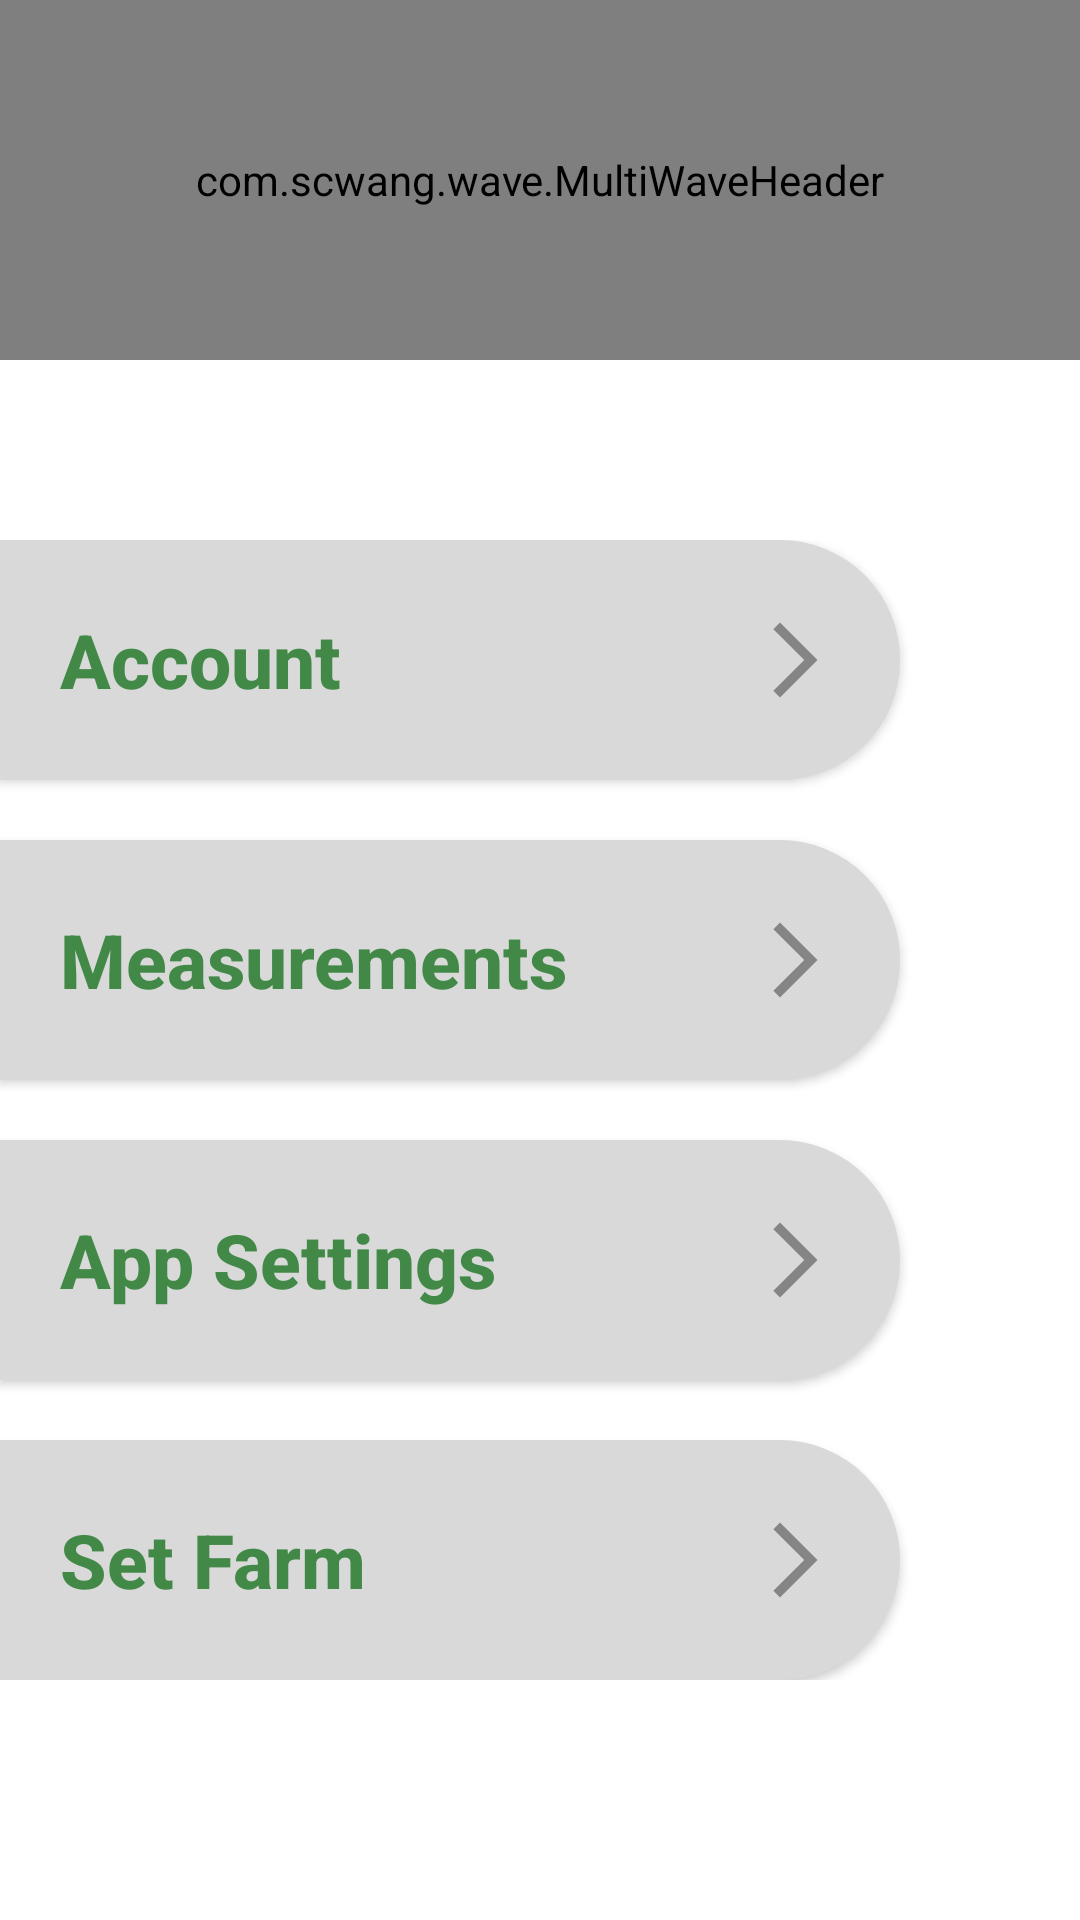

Write the Android layout XML for this screen, with the resource values it uses.
<!-- AndroidManifest.xml: application theme Theme.OPSC7312Part1 -->
<!-- res/layout/fragment_settings.xml -->
<?xml version="1.0" encoding="utf-8"?>
<androidx.constraintlayout.widget.ConstraintLayout xmlns:android="http://schemas.android.com/apk/res/android"
    xmlns:app="http://schemas.android.com/apk/res-auto"
    xmlns:tools="http://schemas.android.com/tools"
    android:layout_width="match_parent"
    android:layout_height="match_parent"
    android:theme="@style/Theme.SettingsPage"
    tools:context=".SettingsFragment">

    
    <com.scwang.wave.MultiWaveHeader
        android:layout_width="match_parent"
        android:layout_height="120dp"
        android:layout_alignParentTop="true"
        android:layout_centerHorizontal="true"
        android:scaleY="1"
        app:layout_constraintEnd_toEndOf="parent"
        app:layout_constraintHorizontal_bias="0.5"
        app:layout_constraintStart_toStartOf="parent"
        app:layout_constraintTop_toTopOf="parent"
        app:mwhCloseColor="@color/dark_green"
        app:mwhGradientAngle="45"
        app:mwhStartColor="@color/dark_green"
        app:mwhWaveHeight="60dp"
        app:mwhWaves="MultiWave" />

    <LinearLayout
        android:layout_width="match_parent"
        android:layout_height="wrap_content"
        android:layout_marginTop="100dp"
        android:orientation="vertical"
        app:layout_constraintBottom_toBottomOf="parent"
        app:layout_constraintEnd_toEndOf="parent"
        app:layout_constraintHorizontal_bias="0.5"
        app:layout_constraintStart_toStartOf="parent"
        app:layout_constraintTop_toTopOf="parent"
        app:layout_constraintVertical_bias="0.5">

        <Button
            android:id="@+id/settings_account"
            android:layout_width="300dp"
            android:layout_height="80dp"
            android:layout_marginBottom="20dp"
            android:background="@drawable/rounded_button_corners"
            android:drawableRight="@drawable/ic_arrowright"
            android:drawableTint="@color/settings_arrow_color"
            android:text="Account"
            android:textAlignment="textStart"
            android:textAllCaps="false"
            android:textColor="@color/settings_text_color"
            android:textSize="25dp"
            android:textStyle="bold" />

        <Button
            android:id="@+id/settings_measurements"
            android:layout_width="300dp"
            android:layout_height="80dp"
            android:layout_marginBottom="20dp"
            android:background="@drawable/rounded_button_corners"
            android:drawableRight="@drawable/ic_arrowright"
            android:drawableTint="@color/settings_arrow_color"
            android:text="Measurements"
            android:textAlignment="textStart"
            android:textAllCaps="false"
            android:textColor="@color/settings_text_color"
            android:textSize="25dp"
            android:textStyle="bold" />

        <Button
            android:id="@+id/settings_appsettings"
            android:layout_width="300dp"
            android:layout_height="80dp"
            android:layout_marginBottom="20dp"
            android:background="@drawable/rounded_button_corners"
            android:drawableRight="@drawable/ic_arrowright"
            android:drawableTint="@color/settings_arrow_color"
            android:text="App Settings"
            android:textAlignment="textStart"
            android:textAllCaps="false"
            android:textColor="@color/settings_text_color"
            android:textSize="25dp"
            android:textStyle="bold"
            app:flow_wrapMode="none" />

        <Button
            android:id="@+id/settings_set_farm"
            android:layout_width="300dp"
            android:layout_height="80dp"
            android:background="@drawable/rounded_button_corners"
            android:drawableRight="@drawable/ic_arrowright"
            android:drawableTint="@color/settings_arrow_color"
            android:text="Set Farm"
            android:textAlignment="textStart"
            android:textAllCaps="false"
            android:textColor="@color/settings_text_color"
            android:textSize="25dp"
            android:textStyle="bold"
            app:flow_wrapMode="none" />

    </LinearLayout>


</androidx.constraintlayout.widget.ConstraintLayout>
<!-- resources referenced by this layout -->
<resources>
  <color name="dark_green">#428948</color>
  <color name="settings_arrow_color">@color/light_grey</color>
  <color name="settings_text_color">@color/dark_green</color>
  <!-- drawable ic_arrowright (drawable) -->
  <vector android:autoMirrored="true" android:height="30dp"
      android:tint="#6C6C6C" android:viewportHeight="24"
      android:viewportWidth="24" android:width="30dp" xmlns:android="http://schemas.android.com/apk/res/android">
      <path android:fillColor="@android:color/white" android:pathData="M6.23,20.23l1.77,1.77l10,-10l-10,-10l-1.77,1.77l8.23,8.23z"/>
  </vector>
  <!-- drawable rounded_button_corners (drawable) -->
  <?xml version="1.0" encoding="utf-8"?>
  <shape xmlns:android="http://schemas.android.com/apk/res/android">
      <corners android:topRightRadius="50dp"
          android:bottomRightRadius="50dp"/>
      <solid android:color="#D9D9D9"/>
      <padding android:left="20dp"/>
      <padding android:right="20dp"/>
  </shape>
  <style name="Theme.SettingsPage" parent="Theme.MaterialComponents.Light.DarkActionBar">
          <item name="colorPrimary">#D9D9D9</item>
      </style>
  <style name="Theme.OPSC7312Part1" parent="Theme.MaterialComponents.Light.DarkActionBar">
      
          <item name="colorPrimary">@color/dark_green</item>
          <item name="android:statusBarColor">@color/dark_green</item>
      </style>
  <color name="light_grey">#858585</color>
</resources>
